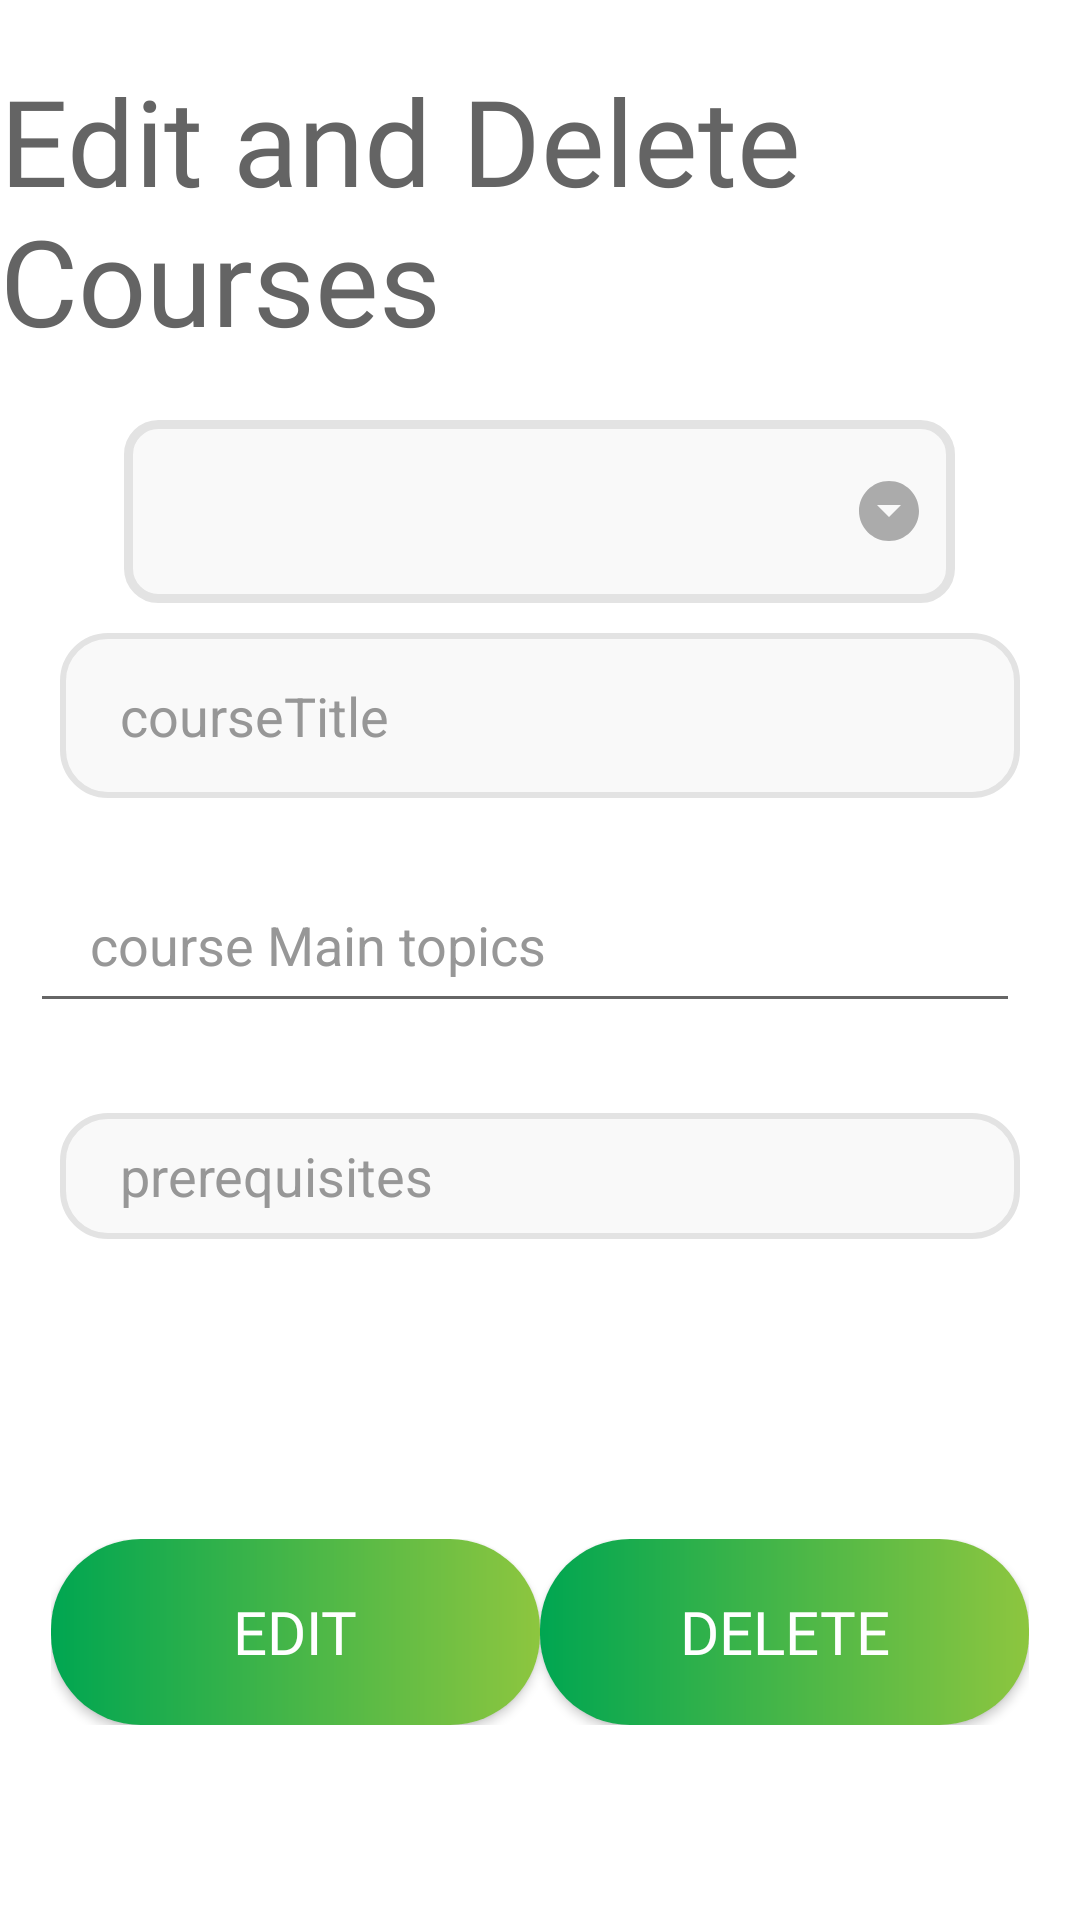

Layout XML and referenced resources for this Android screen:
<!-- AndroidManifest.xml: application theme Theme.LabAndroidProject -->
<!-- res/layout/fragment_edit_delete_course.xml -->
<?xml version="1.0" encoding="utf-8"?>
<LinearLayout xmlns:android="http://schemas.android.com/apk/res/android"
    xmlns:tools="http://schemas.android.com/tools"
    android:layout_width="match_parent"
    android:layout_height="match_parent"
    android:orientation="vertical"
    tools:context=".admin.edit_delete_course">

    <TextView
        android:layout_width="wrap_content"
        android:layout_height="wrap_content"
        android:layout_gravity="center_horizontal"
        android:layout_marginTop="20dp"
        android:layout_marginBottom="20dp"
        android:fontFamily="@font/montserratbold"
        android:text="Edit and Delete Courses"
        android:textColor="#646464"
        android:textSize="40sp" />

    <Spinner
        android:id="@+id/spinner"
        android:layout_width="277dp"
        android:layout_height="61dp"
        android:layout_gravity="center_horizontal"
        android:layout_marginLeft="20dp"
        android:layout_marginRight="20dp"
        android:background="@drawable/style_spinner"
        android:dropDownWidth="match_parent"
        android:dropDownHeight="wrap_content"
        android:dropDownHorizontalOffset="40dp"
        android:dropDownVerticalOffset="40dp"
        android:fontFamily="@font/montserratregular"
        android:paddingStart="20dp"
        android:spinnerMode="dropdown" />

    <LinearLayout
        android:layout_width="match_parent"
        android:layout_height="wrap_content"
        android:orientation="vertical">

        <EditText
            android:id="@+id/courseTitle"
            android:layout_width="match_parent"
            android:layout_height="55dp"
            android:layout_marginLeft="20dp"
            android:layout_marginTop="10dp"
            android:layout_marginRight="20dp"
            android:layout_marginBottom="10dp"
            android:background="@drawable/textview_background"
            android:drawablePadding="12dp"
            android:hint="courseTitle"
            android:maxLength="20"
            android:paddingStart="20dp"
            android:paddingRight="25dp"
            android:textColorHint="#979797" />

        <EditText
            android:id="@+id/courseMainTopics"
            android:layout_width="match_parent"
            android:layout_height="55dp"
            android:layout_marginLeft="10dp"
            android:layout_marginTop="10dp"
            android:layout_marginRight="20dp"
            android:layout_marginBottom="10dp"
            android:drawablePadding="12dp"
            android:hint="course Main topics"
            android:maxLength="20"
            android:paddingStart="20dp"
            android:paddingRight="25dp"
            android:textColorHint="#979797" />

        <EditText
            android:id="@+id/prerequisites"
            android:layout_width="match_parent"
            android:layout_height="42dp"
            android:layout_marginLeft="20dp"
            android:layout_marginTop="20dp"
            android:layout_marginRight="20dp"
            android:background="@drawable/textview_background"
            android:drawablePadding="12dp"
            android:hint="prerequisites"
            android:paddingStart="20dp"
            android:paddingRight="25dp"
            android:textColorHint="#979797" />
        <LinearLayout
            android:layout_width="wrap_content"
            android:layout_height="wrap_content"
            android:orientation="horizontal"
            android:layout_marginTop="100dp"
            android:layout_gravity="center">

            <Button
                android:id="@+id/edit"
                android:layout_width="163dp"
                android:layout_height="62dp"
                android:layout_gravity="center_horizontal"
                android:background="@drawable/register_buttons"
                android:fontFamily="@font/montserratregular"
                android:text="edit"
                android:textColor="#ffffff"
                android:textSize="20sp" />
            <Button
                android:id="@+id/delete"
                android:layout_width="163dp"
                android:layout_height="62dp"
                android:layout_gravity="center_horizontal"
                android:background="@drawable/register_buttons"
                android:fontFamily="@font/montserratregular"
                android:text="delete"
                android:textColor="#ffffff"
                android:textSize="20sp" />
        </LinearLayout>

    </LinearLayout>
</LinearLayout>
<!-- resources referenced by this layout -->
<resources>
  <!-- drawable register_buttons (drawable) -->
  <?xml version="1.0" encoding="utf-8"?>
  <shape xmlns:android="http://schemas.android.com/apk/res/android"
      android:shape="rectangle">
      <gradient
          android:startColor="#00A651"
          android:endColor="#8DC63F"
          android:angle="0"
          android:type="linear"
          />
      <corners android:radius="30dp"/>
  </shape>
  <!-- drawable style_spinner (drawable) -->
  <?xml version="1.0" encoding="utf-8"?>
  <selector xmlns:android="http://schemas.android.com/apk/res/android">
      <item>
          <layer-list>
              <item>
                  <shape android:shape="rectangle">
                      <solid android:color="#F9F9F9" />
                      <corners android:radius="10dp" />
                      <padding android:right="10dp"/>
                      <stroke
                          android:width="3dp"
                          android:color="#E3E3E3" />
                  </shape>
              </item>
              <item>
                  <bitmap
                      android:gravity="center_vertical|end"
                      android:src="@drawable/ic_down" />
              </item>
          </layer-list>
      </item>
  </selector>
  <!-- drawable textview_background (drawable) -->
  <?xml version="1.0" encoding="utf-8"?>
  <shape xmlns:android="http://schemas.android.com/apk/res/android"
      android:drawableLeft="@android:drawable/sym_action_email"
      >
      <corners android:radius="15dp" /> 
      <stroke
          android:width="2dp"
          android:color="#E3E3E3" />
      
      <solid android:color="#F9F9F9"/> 
  
  </shape>
  
      
  <style name="Theme.LabAndroidProject" parent="Theme.MaterialComponents.DayNight.DarkActionBar">
          
          <item name="colorPrimary">@color/purple_500</item>
          <item name="colorPrimaryVariant">@color/purple_700</item>
          <item name="colorOnPrimary">@color/white</item>
          
          <item name="colorSecondary">@color/teal_200</item>
          <item name="colorSecondaryVariant">@color/teal_700</item>
          <item name="colorOnSecondary">@color/black</item>
          
          <item name="android:statusBarColor">?attr/colorPrimaryVariant</item>
          
      </style>
  <!-- drawable ic_down: png bitmap (drawable-hdpi, 419 bytes) -->
  <color name="purple_500">#FF6200EE</color>
  <color name="purple_700">#FF3700B3</color>
  <color name="white">#FFFFFFFF</color>
  <color name="teal_200">#FF03DAC5</color>
  <color name="teal_700">#FF018786</color>
  <color name="black">#FF000000</color>
</resources>
